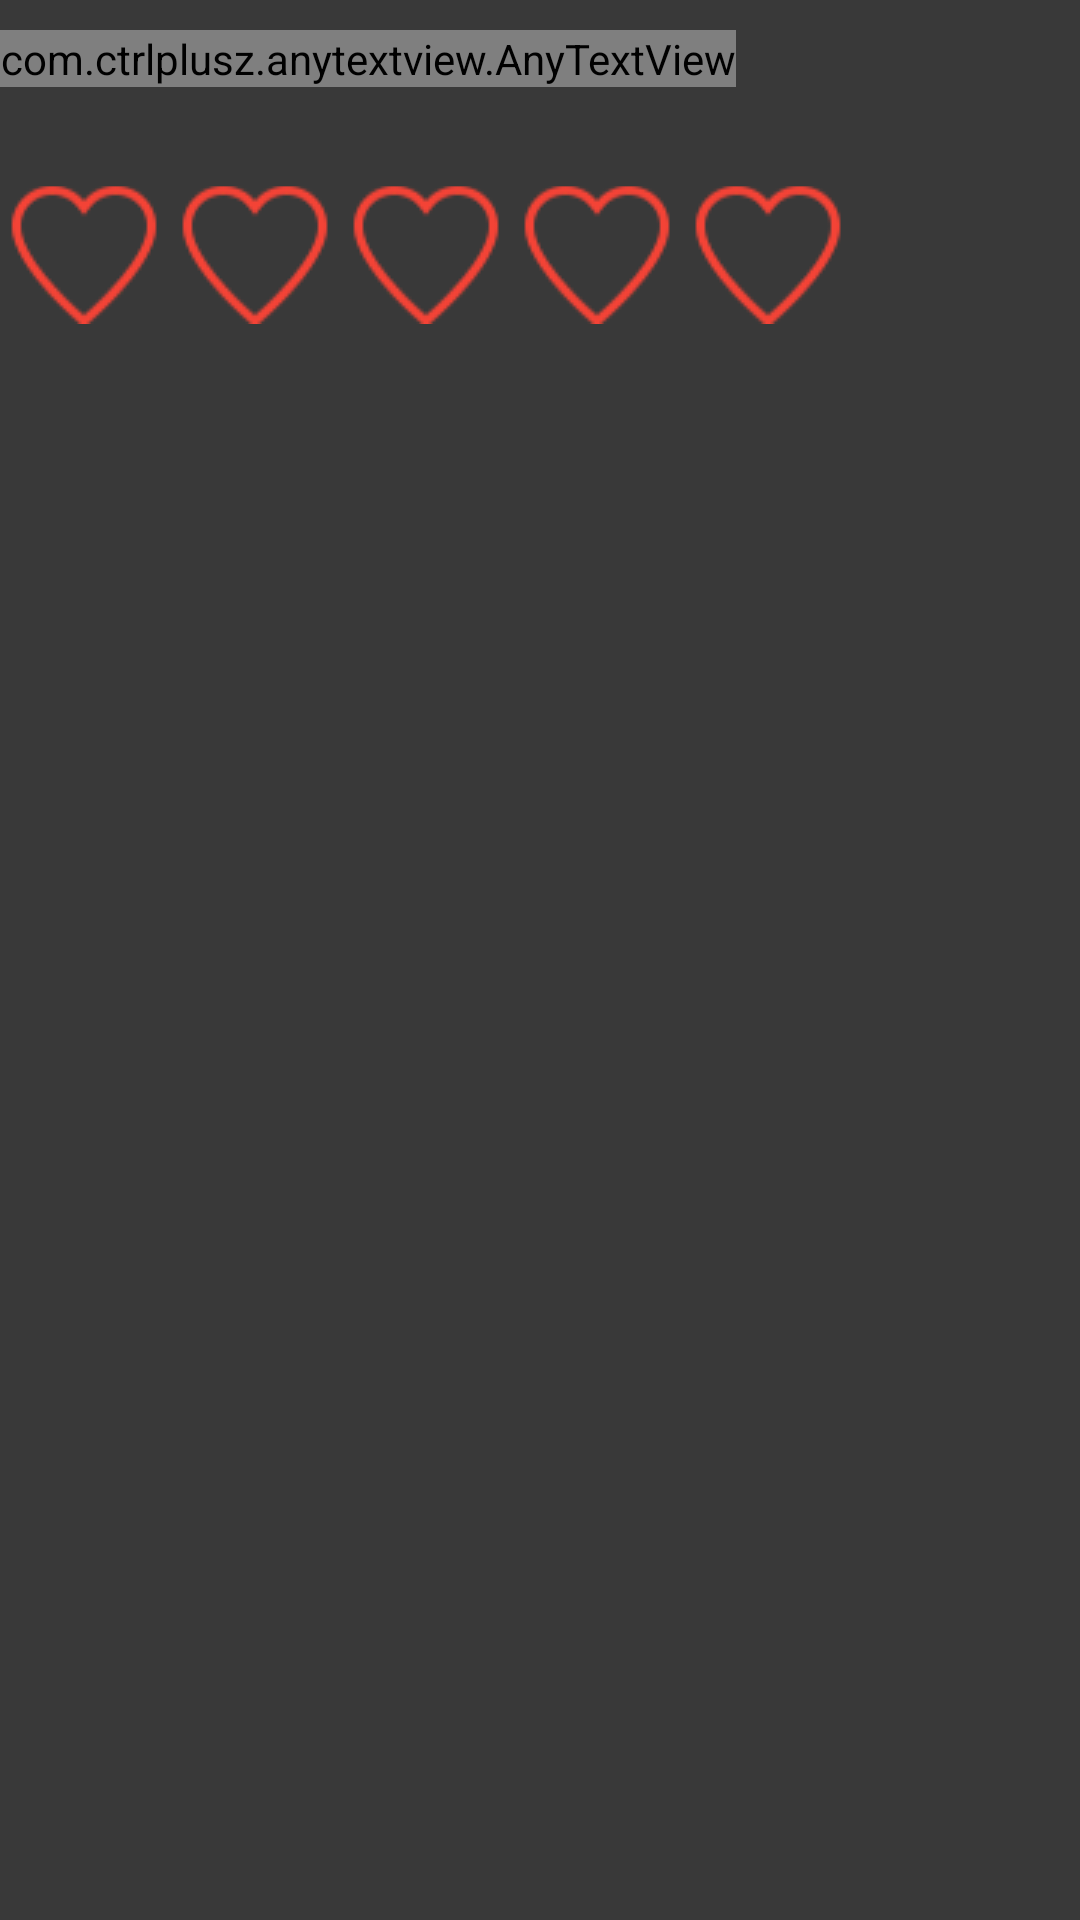

Here is an Android app screen rendered from its layout file. Give the layout XML and the strings, colors and styles it references.
<!-- AndroidManifest.xml: application theme AppTheme -->
<!-- res/layout/layout_feedback_rating.xml -->
<LinearLayout
    android:id="@+id/layoutParentContainerRatingFeedback"
    android:orientation="vertical"
    android:layout_width="match_parent"
    android:layout_height="wrap_content"
    android:layout_alignParentStart="true"
    android:paddingTop="@dimen/item_padding_top_bottom"
    xmlns:android="http://schemas.android.com/apk/res/android"
    xmlns:app="http://schemas.android.com/apk/res-auto">

    <com.ctrlplusz.anytextview.AnyTextView
        android:id="@+id/txtFeedackQuestion"
        app:typeface="NoticiaText-BoldItalic.ttf"
        android:layout_width="wrap_content"
        android:layout_height="wrap_content"
        android:textSize="22sp"
        android:textColor="@color/primary_text"
        android:layout_gravity="center_vertical"
        android:gravity="start" />

    <LinearLayout
        android:id="@+id/layoutContainerRatingFeedback"
        android:orientation="horizontal"
        android:layout_width="match_parent"
        android:layout_height="wrap_content"
        android:layout_gravity="center_vertical"
        android:layout_marginTop="@dimen/activity_vertical_margin"
        android:gravity="center_vertical"
        android:layout_marginBottom="@dimen/activity_vertical_margin">
        <RatingBar
            android:layout_width="wrap_content"
            android:layout_height="wrap_content"
            android:id="@+id/feedbackRatingBar"
            style="@style/foodRatingBar"
            android:numStars="5"
            android:stepSize="1" />
    </LinearLayout>
</LinearLayout>
<!-- resources referenced by this layout -->
<resources>
  <color name="primary_text">@color/white</color>
  <dimen name="activity_vertical_margin">32dp</dimen>
  <dimen name="item_padding_top_bottom">10dp</dimen>
  <style name="foodRatingBar" parent="@android:style/Widget.RatingBar">
          <item name="android:progressDrawable">@drawable/food_ratingbar_full</item>
          <item name="android:minHeight">48dp</item>
          <item name="android:maxHeight">46dp</item>
      </style>
  <style name="AppTheme" parent="AppTheme.Base">
      </style>
  <color name="white">#ffffff</color>
  <!-- drawable food_ratingbar_full (drawable) -->
  <?xml version="1.0" encoding="utf-8"?>
  
  <layer-list xmlns:android="http://schemas.android.com/apk/res/android">
      <item android:id="@android:id/background"
          android:drawable="@drawable/food_ratingbar_full_empty" />
      <item android:id="@android:id/secondaryProgress"
          android:drawable="@drawable/food_ratingbar_full_empty" />
      <item android:id="@+android:id/progress"
          android:drawable="@drawable/food_ratingbar_full_filled" />
  </layer-list>
  <style name="AppTheme.Base" parent="Theme.AppCompat.NoActionBar">
          <item name="android:windowBackground">@color/theme_window_background</item>
          <item name="android:windowIsTranslucent">true</item>
          <item name="alertDialogProTheme">@style/Theme.AlertDialogPro.Material</item>
          <item name="adpButtonBarPositiveButtonStyle">@style/OrderSubmitDialogPositiveButton</item>
  
          <item name="colorPrimary">@color/primary</item>
          <item name="colorPrimaryDark">@color/primary_dark</item>
          <item name="colorAccent">@color/accent</item>
          <item name="android:textColor">@color/primary_text</item>
          <item name="android:textColorSecondary">@color/secondary_text</item>
      </style>
  <!-- drawable food_ratingbar_full_empty (drawable) -->
  <?xml version="1.0" encoding="utf-8"?>
  
  <selector
      xmlns:android="http://schemas.android.com/apk/res/android">
  
      <item android:state_pressed="true"
          android:state_window_focused="true"
          android:drawable="@drawable/ico_heart_empty_48x48b" />
  
      <item android:state_focused="true"
          android:state_window_focused="true"
          android:drawable="@drawable/ico_heart_empty_48x48b" />
  
      <item android:state_selected="true"
          android:state_window_focused="true"
          android:drawable="@drawable/ico_heart_empty_48x48b" />
  
      <item android:drawable="@drawable/ico_heart_empty_48x48b" />
  
  </selector>
  <!-- drawable food_ratingbar_full_filled (drawable) -->
  <?xml version="1.0" encoding="utf-8"?>
  
  <selector
      xmlns:android="http://schemas.android.com/apk/res/android">
  
      <item android:state_pressed="true"
          android:state_window_focused="true"
          android:drawable="@drawable/ico_heart_48x48b" />
  
      <item android:state_focused="true"
          android:state_window_focused="true"
          android:drawable="@drawable/ico_heart_48x48b" />
  
      <item android:state_selected="true"
          android:state_window_focused="true"
          android:drawable="@drawable/ico_heart_48x48b" />
  
      <item android:drawable="@drawable/ico_heart_48x48b" />
  
  </selector>
  <color name="theme_window_background">#393939</color>
  <style name="OrderSubmitDialogPositiveButton" parent="Widget.AlertDialogPro.Material.Light.Button">
          <item name="android:colorBackground">@color/primary</item>
      </style>
  <color name="primary">#F44336</color>
  <color name="primary_dark">#D32F2F</color>
  <color name="accent">@color/holo_blue_dark</color>
  <color name="secondary_text">#727272</color>
  <!-- drawable ico_heart_empty_48x48b: png bitmap (drawable, 3667 bytes) -->
  <!-- drawable ico_heart_48x48b: png bitmap (drawable, 4823 bytes) -->
  <color name="holo_blue_dark">#ff0099cc</color>
</resources>
